Run: headless pygame with SDL's dummy video driver; simulated clock (each Clock.tick advances the game by its frame time, no real sleeping); random seed 0; keys injected as events and as key.get_pressed() state; mouse plan: one left click at the window centre at the start of phase 2, then a move to the lower-right quarter at the start of phase 3.
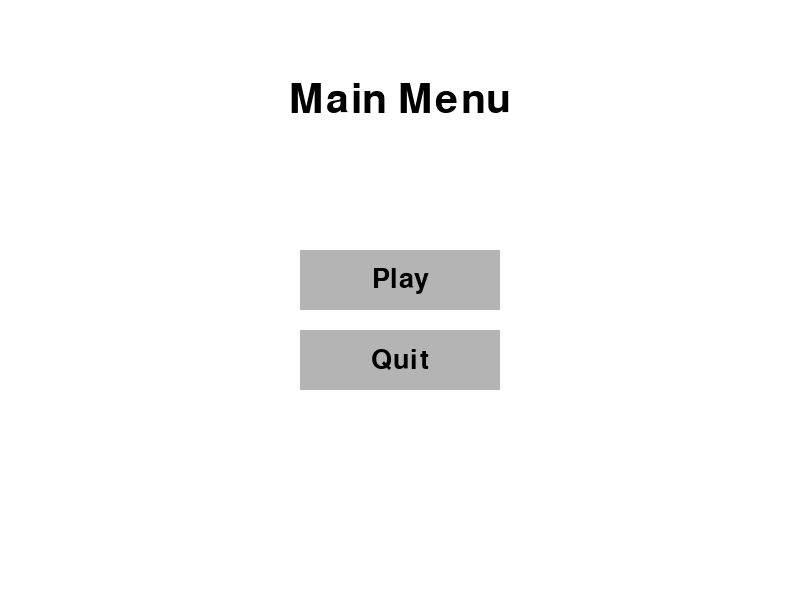
Frame 1 of 4 · flips 1–60 · no input
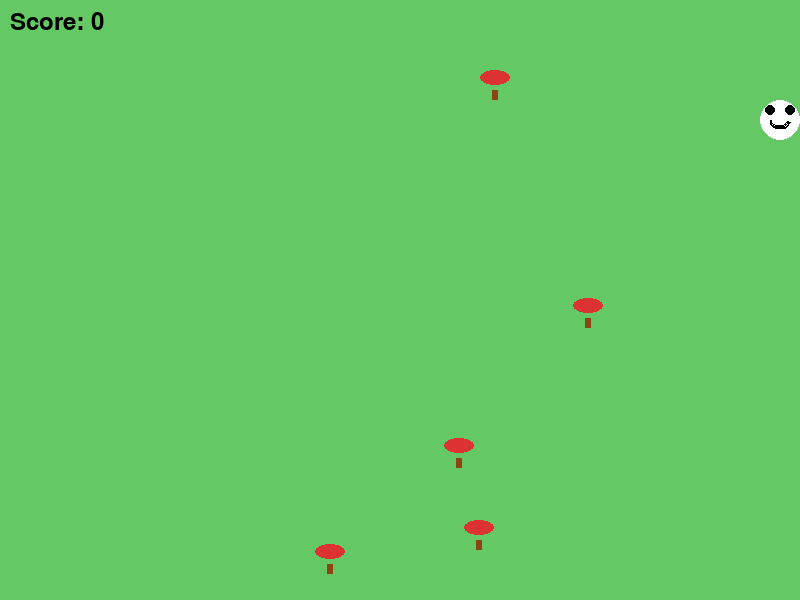
Frame 2 of 4 · flips 61–180 · clicked the window centre · tapped SPACE, RETURN · held RIGHT (→), D
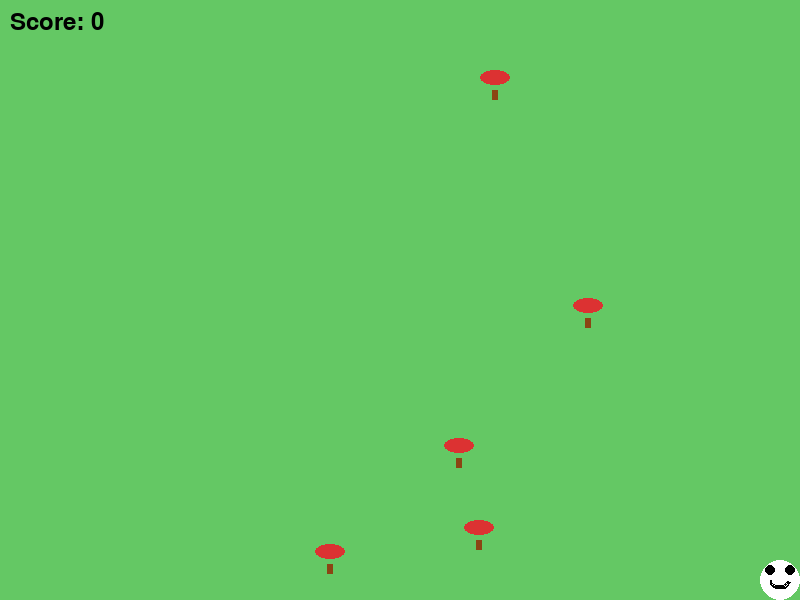
Frame 3 of 4 · flips 181–300 · moved the mouse to the lower-right quarter · held DOWN (↓), S
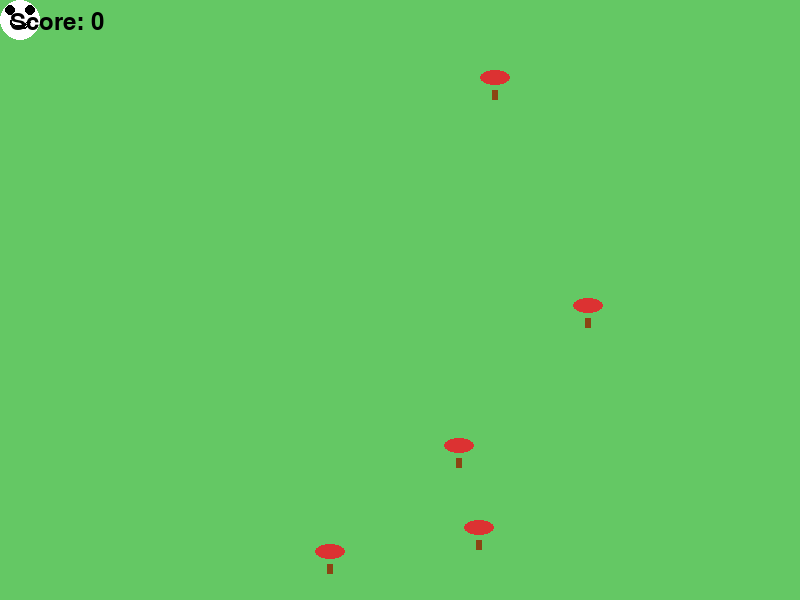
Frame 4 of 4 · flips 301–420 · held LEFT (←), A, UP (↑), W

The pygame program that drew these frames:

import sys
import random
import pygame

pygame.init()
clock = pygame.time.Clock()

# Window
WIDTH, HEIGHT = 800, 600
win = pygame.display.set_mode((WIDTH, HEIGHT))
pygame.display.set_caption("Mushroom Collector")

# Colors
BLUE = (100, 100, 200)
YELLOW = (200, 200, 100)
GREEN = (100, 200, 100)
BROWN = (139, 69, 19)
RED = (220, 50, 50)
WHITE = (255, 255, 255)
BLACK = (0, 0, 0)
GRAY = (180, 180, 180)

# Fonts
font_large = pygame.font.SysFont("arial", 60)
font_medium = pygame.font.SysFont("arial", 40)

class Assets:
    def __init__(self):   
        self.player_size = 40
        self.player = pygame.Rect(100, 100, self.player_size, self.player_size)
        self.player_speed = 10
        self.mushroom_radius = 15
        self.mushrooms = []

    def Player(self):
        """Draw the player and return the player rect."""
        player = self.player
        player_size = self.player_size
        player_speed = self.player_speed
        pygame.draw.circle(win, WHITE, player.center, self.player_size // 2)
        pygame.draw.circle(win, BLACK, (player.centerx - 10, player.centery - 10), 5)
        pygame.draw.circle(win, BLACK, (player.centerx + 10, player.centery - 10), 5)
        pygame.draw.arc(win, BLACK, (player.centerx - 10, player.centery - 5, 20, 15), 3.14, 0, 2)

        keys = pygame.key.get_pressed()
        if keys[pygame.K_LEFT] and player.x > 0:
            player.x -= player_speed
        if keys[pygame.K_RIGHT] and player.x < WIDTH - player_size:
            player.x += player_speed
        if keys[pygame.K_UP] and player.y > 0:
            player.y -= player_speed
        if keys[pygame.K_DOWN] and player.y < HEIGHT - player_size:
            player.y += player_speed

        return self.player  # Return the player rect for collision detection

    def Mushroom(self):
        """Create mushrooms and return the list of mushrooms."""
        if not self.mushrooms:  # Only generate mushrooms once
            for _ in range(5):  # Reduce the number of mushrooms to 50 for performance
                x = random.randint(50, WIDTH - 50)
                y = random.randint(50, HEIGHT - 50)
                self.mushrooms.append(pygame.Rect(x, y, self.mushroom_radius * 2, self.mushroom_radius * 2))

        for m in self.mushrooms:
            pygame.draw.rect(win, BROWN, (m.centerx - 3, m.bottom - 10, 6, 10))  # Mushroom stem
            pygame.draw.ellipse(win, RED, (m.x, m.y, self.mushroom_radius * 2, self.mushroom_radius))  # Mushroom cap
        
        return self.mushrooms  # Return the mushrooms list for collision detection


class Assets2:
    def __init__(self):   
        self.player_size = 40
        self.player = pygame.Rect(100, 100, self.player_size, self.player_size)
        self.player_speed = 10
        self.mushroom_radius = 15
        self.mushrooms = []

    def Player(self):
        """Draw the player and return the player rect."""
        player = self.player
        player_size = self.player_size
        player_speed = self.player_speed
        pygame.draw.circle(win, WHITE, player.center, self.player_size // 2)
        pygame.draw.circle(win, BLACK, (player.centerx - 10, player.centery - 10), 5)
        pygame.draw.circle(win, BLACK, (player.centerx + 10, player.centery - 10), 5)
        pygame.draw.arc(win, BLACK, (player.centerx - 10, player.centery - 5, 20, 15), 3.14, 0, 2)
        pygame.draw.rect(win, BLACK, (player.centerx - 7, player.centery - 10, 14, 2) )
 

        keys = pygame.key.get_pressed()
        if keys[pygame.K_LEFT] and player.x > 0:
            player.x -= player_speed
        if keys[pygame.K_RIGHT] and player.x < WIDTH - player_size:
            player.x += player_speed
        if keys[pygame.K_UP] and player.y > 0:
            player.y -= player_speed
        if keys[pygame.K_DOWN] and player.y < HEIGHT - player_size:
            player.y += player_speed

        return self.player  # Return the player rect for collision detection

    def Mushroom(self):
        """Create mushrooms and return the list of mushrooms."""
        if not self.mushrooms:  # Only generate mushrooms once
            for _ in range(5):  # Reduce the number of mushrooms to 50 for performance
                x = random.randint(50, WIDTH - 50)
                y = random.randint(50, HEIGHT - 50)
                self.mushrooms.append(pygame.Rect(x, y, self.mushroom_radius * 2, self.mushroom_radius * 2))

        for m in self.mushrooms:
            pygame.draw.rect(win, BROWN, (m.centerx - 3, m.bottom - 10, 6, 10))  # Mushroom stem
            pygame.draw.ellipse(win, RED, (m.x, m.y, self.mushroom_radius * 2, self.mushroom_radius))  # Mushroom cap
        
        return self.mushrooms  # Return the mushrooms list for collision detection


class Assets3:
    def __init__(self):   
        self.player_size = 40
        self.player = pygame.Rect(100, 100, self.player_size, self.player_size)
        self.player_speed = 10
        self.mushroom_radius = 15
        self.mushrooms = []

    def Player(self):
        """Draw the player and return the player rect."""
        player = self.player
        player_size = self.player_size
        player_speed = self.player_speed
        pygame.draw.circle(win, WHITE, player.center, self.player_size // 2)
        pygame.draw.circle(win, BLACK, (player.centerx - 10, player.centery - 10), 5)
        pygame.draw.circle(win, BLACK, (player.centerx + 10, player.centery - 10), 5)
        pygame.draw.arc(win, BLACK, (player.centerx - 10, player.centery - 5, 20, 15), 3.14, 0, 2)
        #pygame.draw.ellipse(win, (BLACK), (player.centerx - 15, player.centery - 25, 30, 15))  
        #pygame.draw.rect(win, (BLACK), (player.centerx - 10, player.centery - 15, 20, 5)) 
        pygame.draw.ellipse(win, (YELLOW), (player.centerx - 15, player.centery - 30, 30, 15), 4)
        

        keys = pygame.key.get_pressed()
        if keys[pygame.K_LEFT] and player.x > 0:
            player.x -= player_speed
        if keys[pygame.K_RIGHT] and player.x < WIDTH - player_size:
            player.x += player_speed
        if keys[pygame.K_UP] and player.y > 0:
            player.y -= player_speed
        if keys[pygame.K_DOWN] and player.y < HEIGHT - player_size:
            player.y += player_speed

        return self.player  # Return the player rect for collision detection

    def Mushroom(self):
        """Create mushrooms and return the list of mushrooms."""
        if not self.mushrooms:  # Only generate mushrooms once
            for _ in range(5):  # Reduce the number of mushrooms to 50 for performance
                x = random.randint(50, WIDTH - 50)
                y = random.randint(50, HEIGHT - 50)
                self.mushrooms.append(pygame.Rect(x, y, self.mushroom_radius * 2, self.mushroom_radius * 2))

        for m in self.mushrooms:
            pygame.draw.rect(win, BROWN, (m.centerx - 3, m.bottom - 10, 6, 10))  # Mushroom stem
            pygame.draw.ellipse(win, RED, (m.x, m.y, self.mushroom_radius * 2, self.mushroom_radius))  # Mushroom cap
        
        return self.mushrooms  # Return the mushrooms list for collision detection

class Button:
    def __init__(self, text, x, y, width, height):
        self.text = text
        self.rect = pygame.Rect(x, y, width, height)

    def draw(self, screen):
        pygame.draw.rect(screen, GRAY, self.rect)
        text_surface = font_medium.render(self.text, True, BLACK)
        text_rect = text_surface.get_rect(center=self.rect.center)
        screen.blit(text_surface, text_rect)

    def is_clicked(self, pos):
        return self.rect.collidepoint(pos)



def Next_level(current_level):
    running = True
    pygame.event.clear()
    start_ticks = pygame.time.get_ticks()

    while running:
        elapsed_time = pygame.time.get_ticks() - start_ticks

        win.fill(GREEN)
        title_text = font_large.render("Level complete", True, BLACK)
        press_key = font_medium.render("Press any key to continue", True, BLACK)
        
        win.blit(title_text, title_text.get_rect(center=(WIDTH // 2, HEIGHT // 2 - 50)))
        win.blit(press_key, press_key.get_rect(center=(WIDTH // 2, HEIGHT // 2 + 50)))
        
        pygame.display.flip()

        if elapsed_time > 1000:
            for event in pygame.event.get():
                if event.type == pygame.QUIT:
                    running = False
                elif event.type == pygame.KEYDOWN or event.type == pygame.MOUSEBUTTONDOWN:
                    running = False
                    if current_level == 1:
                        Game2()
                    elif current_level == 2:
                        Game3()
                    
                   




def Menu():
    running = True
    play_button = Button("Play", WIDTH // 2 - 100, HEIGHT // 2 - 50, 200, 60)
    quit_button = Button("Quit", WIDTH // 2 - 100, HEIGHT // 2 + 30, 200, 60)
    
    clock = pygame.time.Clock()  # Create a clock to control frame rate
    while running:
        win.fill(WHITE)  # Fill the screen with white color

        for event in pygame.event.get():
            if event.type == pygame.QUIT:
                running = False  # Exit the loop if the window is closed

            # Handle mouse click events for buttons
            if event.type == pygame.MOUSEBUTTONDOWN:
                mouse_pos = event.pos  # Get mouse position
                if play_button.is_clicked(mouse_pos):
                    # Change the game state to Game and break out of the menu
                    state = Game()  # Call Game function when "Play" is clicked
                    running = False  # Exit the menu loop
                elif quit_button.is_clicked(mouse_pos):
                    running = False  # Exit the loop if "Quit" is clicked

        # Draw buttons
        play_button.draw(win)  # Ensure you draw the play button
        quit_button.draw(win)  # Ensure you draw the quit button

        

        # Limit the frame rate to avoid flickering and to make sure the menu is smooth
        clock.tick(60)  # Limiting to 60 frames per second


       
        menu_text = font_large.render("Main Menu", True, BLACK)
        win.blit(menu_text, menu_text.get_rect(center=(WIDTH // 2, 100)))
        pygame.display.flip()  # Update the display once per loop


    

       



def Game():
    running = True
    assets = Assets()
    score = 0
    font = pygame.font.Font(None, 36)  # Set font for score display
    while running:
        for event in pygame.event.get():
            if event.type == pygame.QUIT:
                running = False



        # Check for player collision with mushrooms
        win.fill(GREEN)
        player = assets.Player()
        mushrooms = assets.Mushroom()
        keys = pygame.key.get_pressed()
        if keys[pygame.K_f]:
            pass
        
        for m in mushrooms[:]:
            if player.colliderect(m):
                mushrooms.remove(m)  # Remove mushroom on collision
                score += 1  # Increase score


        if len(mushrooms) == 0:
            running = False
            Next_level(1)

        # Display score
        text = font.render(f"Score: {score}", True, BLACK)
        win.blit(text, (10, 10))

        # Update the display
        pygame.display.flip()

        # Control frame rate
        clock.tick(60)

    pygame.quit()
    sys.exit()


def Game2():
    running = True
    assets = Assets2()
    score = 0
    font = pygame.font.Font(None, 36)  # Set font for score display
    while running:
        for event in pygame.event.get():
            if event.type == pygame.QUIT:
                running = False



        # Check for player collision with mushrooms
        win.fill(GRAY)
        player = assets.Player()
        mushrooms = assets.Mushroom()
        
        
        for m in mushrooms[:]:
            if player.colliderect(m):
                mushrooms.remove(m)  # Remove mushroom on collision
                score += 1  # Increase score


        if len(mushrooms) == 0:
            running = True
            Next_level(2)

        # Display score
        text = font.render(f"Score: {score}", True, BLACK)
        win.blit(text, (10, 10))

        # Update the display
        pygame.display.flip()

        # Control frame rate
        clock.tick(60)

    pygame.quit()
    sys.exit()


def Game3():
    running = True
    assets = Assets3()
    score = 0
    font = pygame.font.Font(None, 36)  # Set font for score display
    while running:
        for event in pygame.event.get():
            if event.type == pygame.QUIT:
                running = False



        # Check for player collision with mushrooms
        win.fill(BLUE)
        player = assets.Player()
        mushrooms = assets.Mushroom()
        keys = pygame.key.get_pressed()
        if keys[pygame.K_f]:
            pass
        
        for m in mushrooms[:]:
            if player.colliderect(m):
                mushrooms.remove(m)  # Remove mushroom on collision
                score += 1  # Increase score


        if len(mushrooms) == 0:
            running = False
            Game()

        # Display score
        text = font.render(f"Score: {score}", True, BLACK)
        win.blit(text, (10, 10))

        # Update the display
        pygame.display.flip()

        # Control frame rate
        clock.tick(60)

    pygame.quit()
    sys.exit()


Menu()
